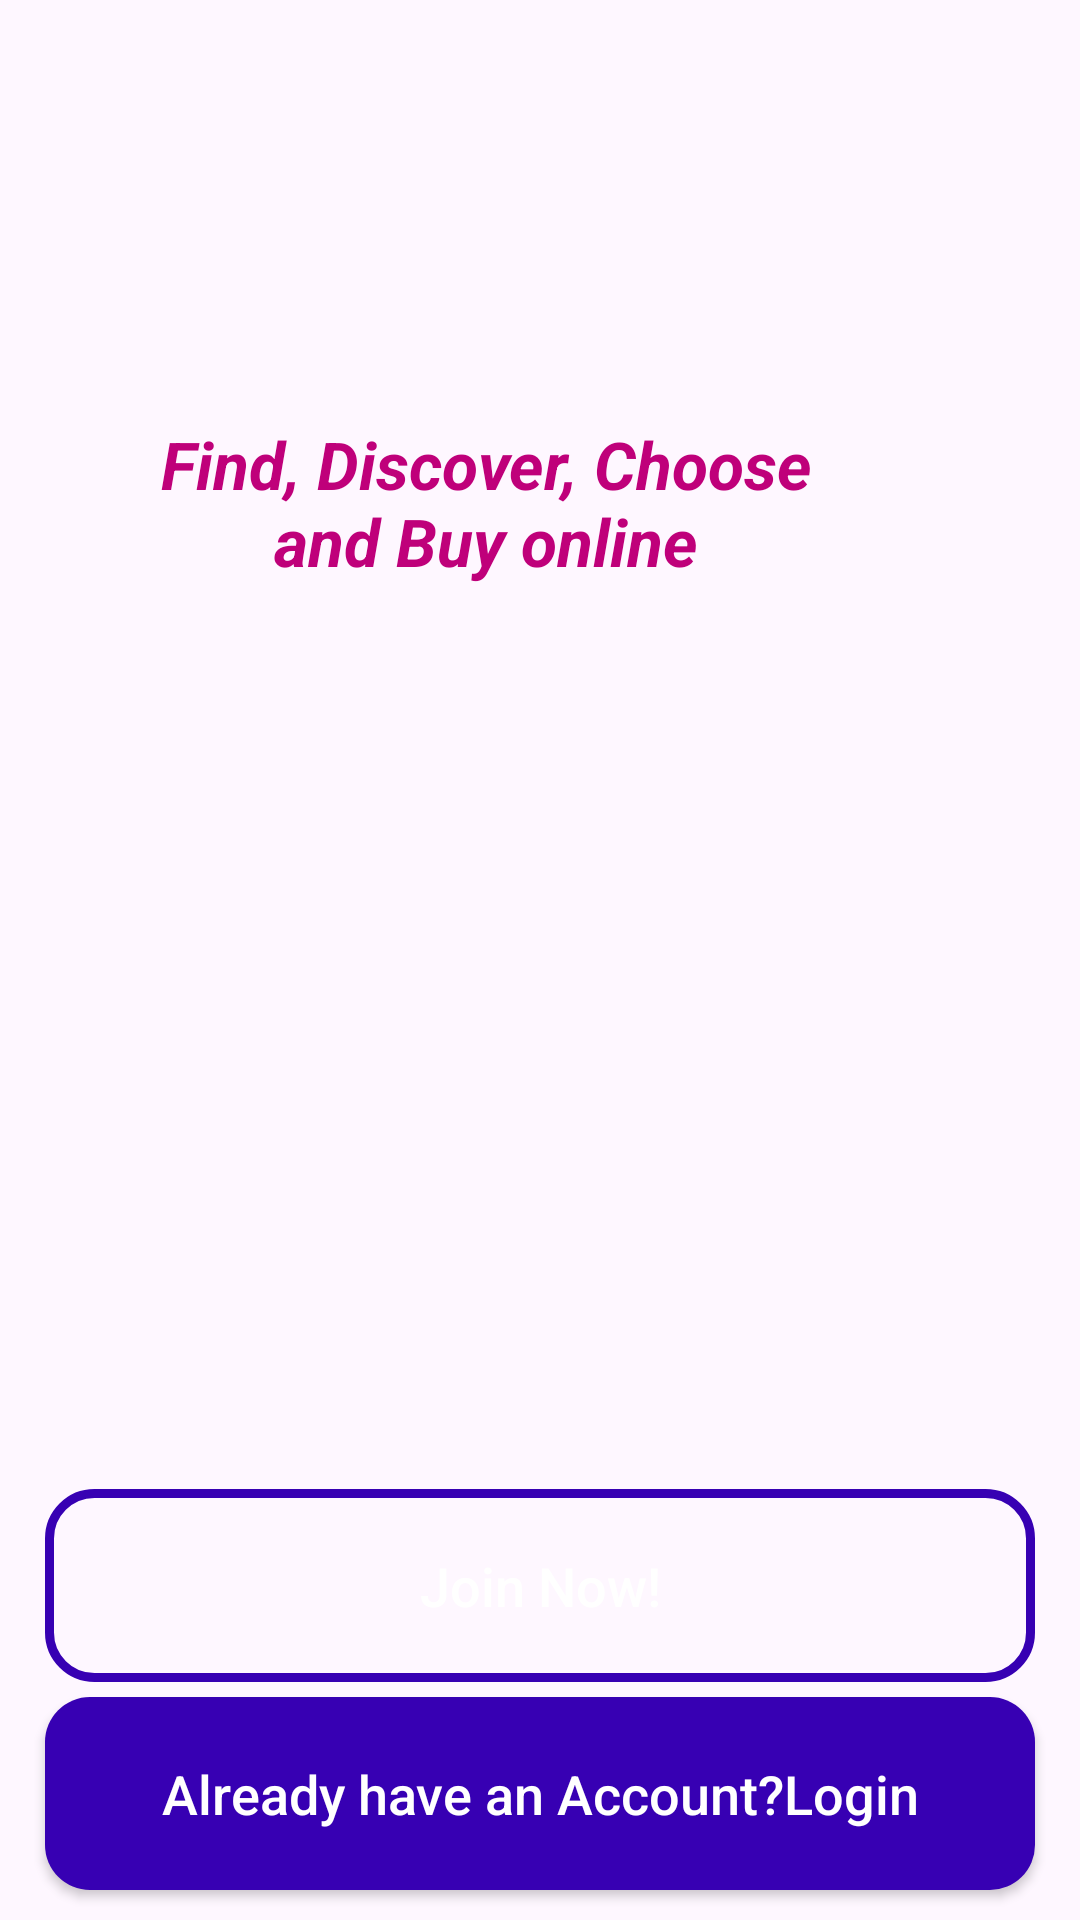

Layout XML and referenced resources for this Android screen:
<!-- AndroidManifest.xml: application theme Theme.Talabatend -->
<!-- res/layout/activity_main.xml -->
<?xml version="1.0" encoding="utf-8"?>
<RelativeLayout
    xmlns:android="http://schemas.android.com/apk/res/android"
    xmlns:tools="http://schemas.android.com/tools"
    xmlns:app="http://schemas.android.com/apk/res-auto"
    android:layout_width="match_parent"
    android:layout_height="match_parent"
    android:background="@drawable/welcome"

    tools:context=".MainActivity">

    <ImageView
        android:id="@+id/app_logo"
        android:layout_width="300dp"
        android:layout_height="100dp"
        android:layout_centerHorizontal="true"
        android:layout_marginTop="60dp"
        android:src="@drawable/applogo"

        />
    <TextView
        android:id="@+id/app_slogin"
        android:layout_width="220dp"
        android:layout_height="wrap_content"
        android:layout_alignParentEnd="true"
        android:layout_alignParentTop="true"
        android:layout_marginEnd="88dp"
        android:layout_marginTop="140dp"
        android:text="Find, Discover, Choose and Buy online"
        android:textAlignment="center"
        android:textColor="@color/black"
        android:textSize="22sp"
        android:textStyle="bold|italic"

        />
    <Button
        android:id="@+id/main_login_btn"
        android:layout_width="match_parent"
        android:layout_height="wrap_content"
        android:layout_alignParentBottom="true"
        android:layout_alignParentStart="true"
        android:layout_marginBottom="10dp"
        android:layout_marginLeft="15dp"
        android:layout_marginRight="15dp"
        android:background="@drawable/buttons"
        android:padding="20dp"
        android:textAllCaps="false"
        android:textSize="18sp"
        android:text="Already have an Account?Login"
        android:textColor="@android:color/white"




        />
    <Button
        android:id="@+id/main_join_now_btn"
        android:layout_width="match_parent"
        android:layout_height="wrap_content"
        android:layout_above="@+id/main_login_btn"
        android:layout_marginBottom="5dp"
        android:layout_marginLeft="15dp"
        android:layout_marginRight="15dp"
        android:background="@drawable/input_design"
        android:padding="20dp"
        android:textAllCaps="false"
        android:textSize="18sp"
        android:text="Join Now!"
        android:textColor="@android:color/white"




        />

</RelativeLayout>
<!-- resources referenced by this layout -->
<resources>
  <color name="black">#BF007A</color>
  <!-- drawable buttons (drawable) -->
  <?xml version="1.0" encoding="utf-8"?>
  <shape xmlns:android="http://schemas.android.com/apk/res/android">
      <solid
  
          android:color="@color/design_default_color_primary_dark"
  
          >
  
  
      </solid>
      <corners
  
          android:radius="15dp"
          >
  
  
  
      </corners>
  
  </shape>
  <!-- drawable input_design (drawable) -->
  <?xml version="1.0" encoding="utf-8"?>
  <shape xmlns:android="http://schemas.android.com/apk/res/android">
  
      <stroke
  
          android:color="@color/design_default_color_primary_dark"
          android:width="3dp"
  
  
          >
      </stroke>
      <corners
          android:radius="15dp"
  
  
  
          ></corners>
  </shape>
  <style name="Theme.Talabatend" parent="Base.Theme.Talabatend" />
  <style name="Base.Theme.Talabatend" parent="Theme.Material3.DayNight.NoActionBar">
          
          
  
  
      </style>
</resources>
